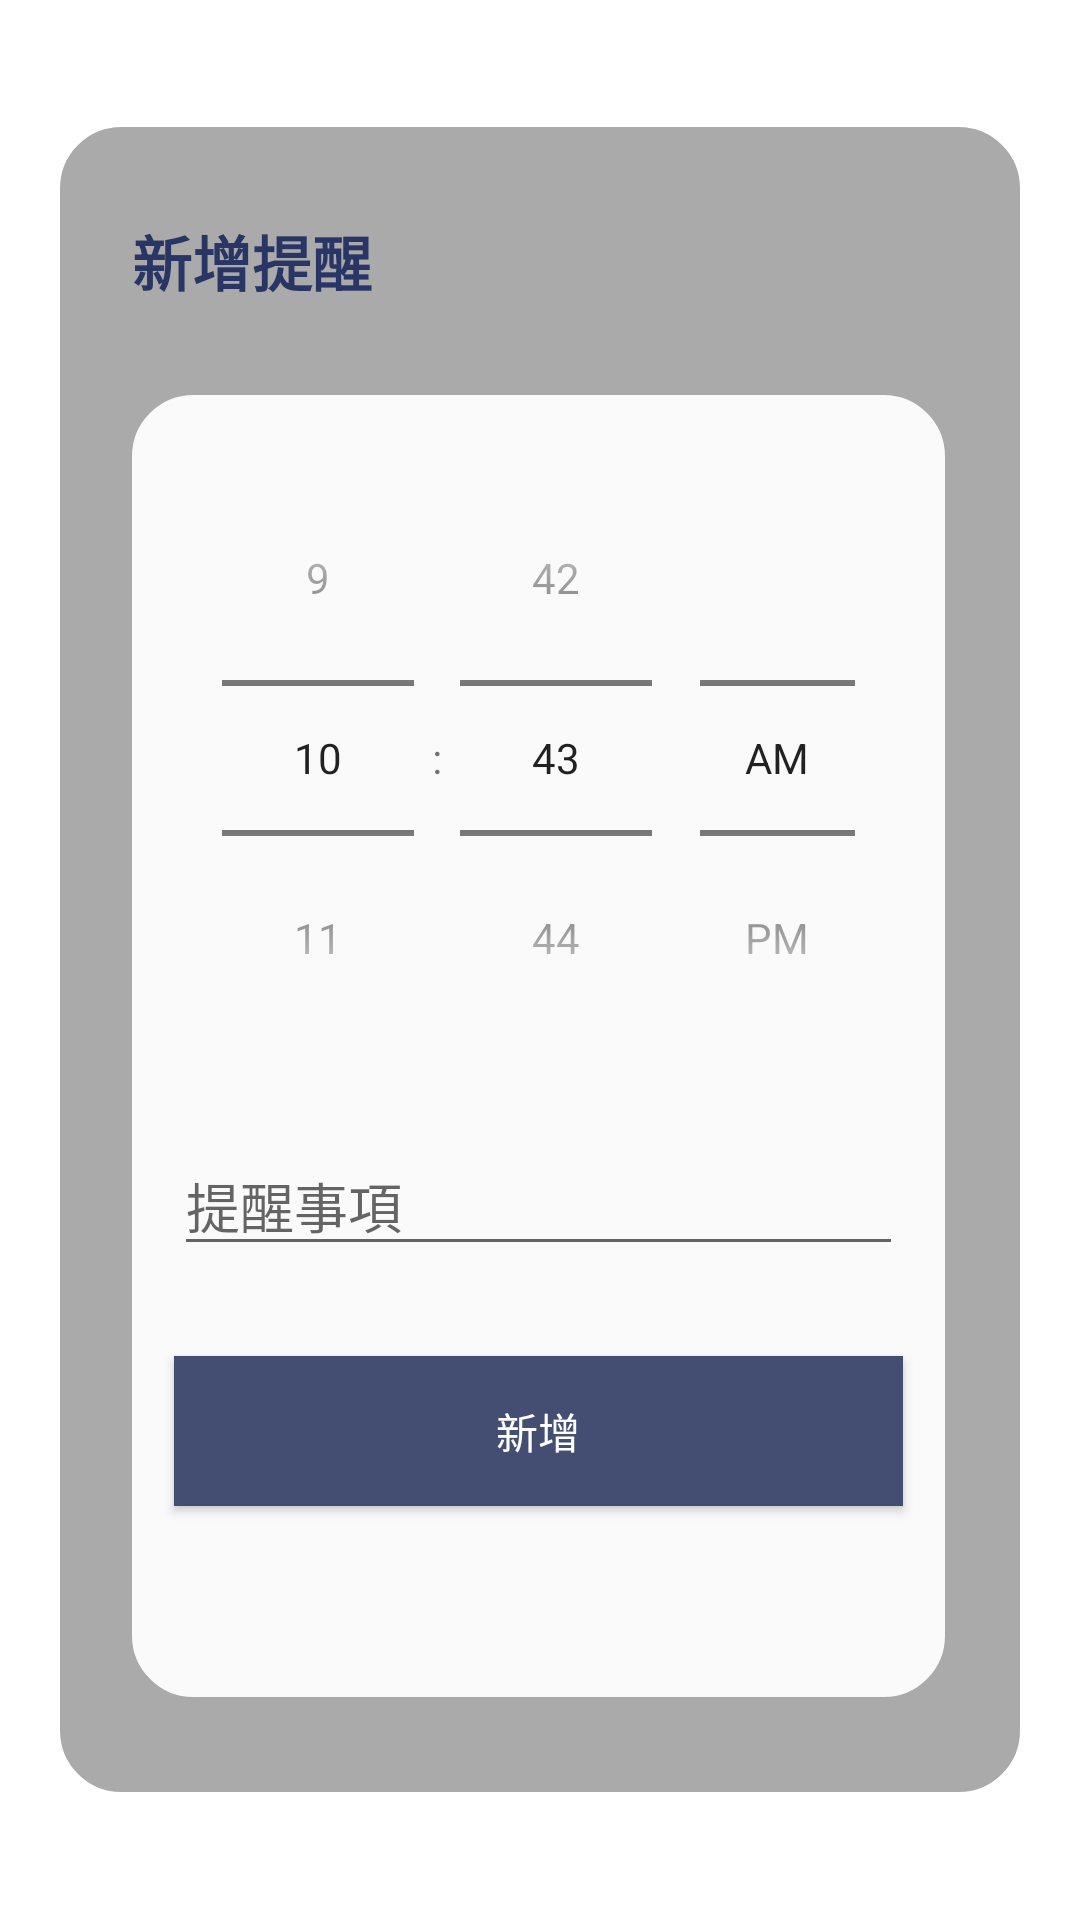

Reconstruct the res/layout file that produces this screen, plus the resources it refers to.
<!-- AndroidManifest.xml: application theme Theme.SilverHaired -->
<!-- res/layout/remind_dialog_layout.xml -->
<?xml version="1.0" encoding="utf-8"?>
<RelativeLayout
    android:background="#00ffffff"
    android:id="@+id/re"
    style="@android:style/Theme.Translucent.NoTitleBar"
    xmlns:android="http://schemas.android.com/apk/res/android"
    android:layout_width="match_parent"
    android:layout_height="match_parent"
    android:orientation="vertical"
    >

    <LinearLayout
        style="@android:style/Theme.Translucent.NoTitleBar"
        android:id="@+id/linearLayout_outside"
        android:orientation="horizontal"
        android:layout_width="match_parent"
        android:layout_height="match_parent"
        android:alpha="0.3"
        android:background="#00606060"
        />

    <LinearLayout
        style="@android:style/Theme.Translucent.NoTitleBar"
        android:background="@drawable/bg_border_g_b"
        android:layout_width="320dp"
        android:layout_height="555dp"
        android:layout_centerHorizontal="true"
        android:layout_centerVertical="true"
        android:orientation="vertical">

        <TextView
            android:textColor="@color/login_button_press"
            android:layout_gravity="center|left"
            android:textStyle="bold"
            android:layout_width="wrap_content"
            android:layout_height="wrap_content"
            android:layout_marginBottom="30dp"
            android:layout_marginTop="30dp"
            android:layout_marginLeft="24dp"
            android:text="新增提醒"
            android:textSize="20sp"/>

        <LinearLayout
            android:layout_marginBottom="30dp"
            android:background="@drawable/bg_border_white_g_b"
            android:layout_width="271dp"
            android:layout_height="434dp"
            android:layout_marginLeft="24dp"
            android:layout_marginRight="24dp"
            android:orientation="vertical">


            <FrameLayout
                android:layout_marginTop="15dp"
                android:layout_marginLeft="14dp"
                android:layout_marginRight="14dp"
                android:layout_width="wrap_content"
                android:layout_height="wrap_content">

                <TimePicker
                    android:id="@+id/timePicker"
                    android:timePickerMode="spinner"
                    android:layout_width="match_parent"
                    android:layout_height="wrap_content"
                    android:layout_gravity="center" />

            </FrameLayout>

            <EditText
                android:hint="提醒事項"
                android:layout_marginLeft="14dp"
                android:layout_marginRight="14dp"
                android:layout_marginTop="20dp"
                android:id="@+id/edittext_content"
                android:layout_width="match_parent"
                android:layout_height="wrap_content">

            </EditText>

            <Button
                android:layout_gravity="bottom"
                android:layout_marginLeft="14dp"
                android:layout_marginRight="14dp"
                android:id="@+id/button_confirm"
                android:layout_width="match_parent"
                android:layout_height="50dp"
                android:layout_marginTop="30dp"
                android:background="@drawable/selector_login_button"
                android:text="新增"
                android:textColor="@color/white">
            </Button>

        </LinearLayout>

    </LinearLayout>


</RelativeLayout>
<!-- resources referenced by this layout -->
<resources>
  <color name="login_button_press">#293665</color>
  <color name="white">#FFFFFFFF</color>
  <!-- drawable bg_border_g_b (drawable) -->
  <?xml version="1.0" encoding="utf-8"?>
  <shape xmlns:android="http://schemas.android.com/apk/res/android">
  
      <stroke android:width="1dp"
          android:color="@android:color/darker_gray" />
      <solid android:color="@android:color/darker_gray" />
      <corners android:bottomRightRadius="20dp"
          android:bottomLeftRadius="20dp"
          android:topLeftRadius="20dp"
          android:topRightRadius="20dp" />
  
  </shape>
  <!-- drawable bg_border_white_g_b (drawable) -->
  <?xml version="1.0" encoding="utf-8"?>
  <shape xmlns:android="http://schemas.android.com/apk/res/android">
  
      <stroke android:width="1dp"
          android:color="#fffafafa" />
      <solid android:color="#fffafafa" />
      <corners android:bottomRightRadius="20dp"
          android:bottomLeftRadius="20dp"
          android:topLeftRadius="20dp"
          android:topRightRadius="20dp" />
  
  </shape>
  <!-- drawable selector_login_button (drawable-v24) -->
  <?xml version="1.0" encoding="utf-8"?>
  <selector xmlns:android="http://schemas.android.com/apk/res/android">
  
  
  
      
      <item android:drawable="@color/login_button_press" android:state_focused="false" android:state_pressed="false" android:state_selected="true"/>
      
      <item android:drawable="@color/login_button_release" android:state_focused="false" android:state_pressed="false" android:state_selected="false"/>
      
      <item android:drawable="@color/login_button_press" android:state_pressed="true"/>
      
      <item android:drawable="@color/login_button_release" android:state_focused="true" android:state_pressed="false" android:state_selected="true"/>
  
  
  </selector>
  <style name="Theme.SilverHaired" parent="Theme.MaterialComponents.DayNight.NoActionBar">
          
          <item name="colorPrimary">@color/main_color</item>
          <item name="colorPrimaryVariant">@color/purple_700</item>
          <item name="colorOnPrimary">@color/white</item>
          
          <item name="colorSecondary">@color/teal_200</item>
          <item name="colorSecondaryVariant">@color/teal_700</item>
          <item name="colorOnSecondary">@color/black</item>
          
          <item name="android:statusBarColor" tools:targetApi="l">?attr/colorPrimaryVariant</item>
          
      </style>
  <color name="login_button_release">#444e72</color>
  <color name="main_color">#8EADFF</color>
  <color name="purple_700">#FF3700B3</color>
  <color name="teal_200">#FF03DAC5</color>
  <color name="teal_700">#FF018786</color>
  <color name="black">#FF000000</color>
</resources>
